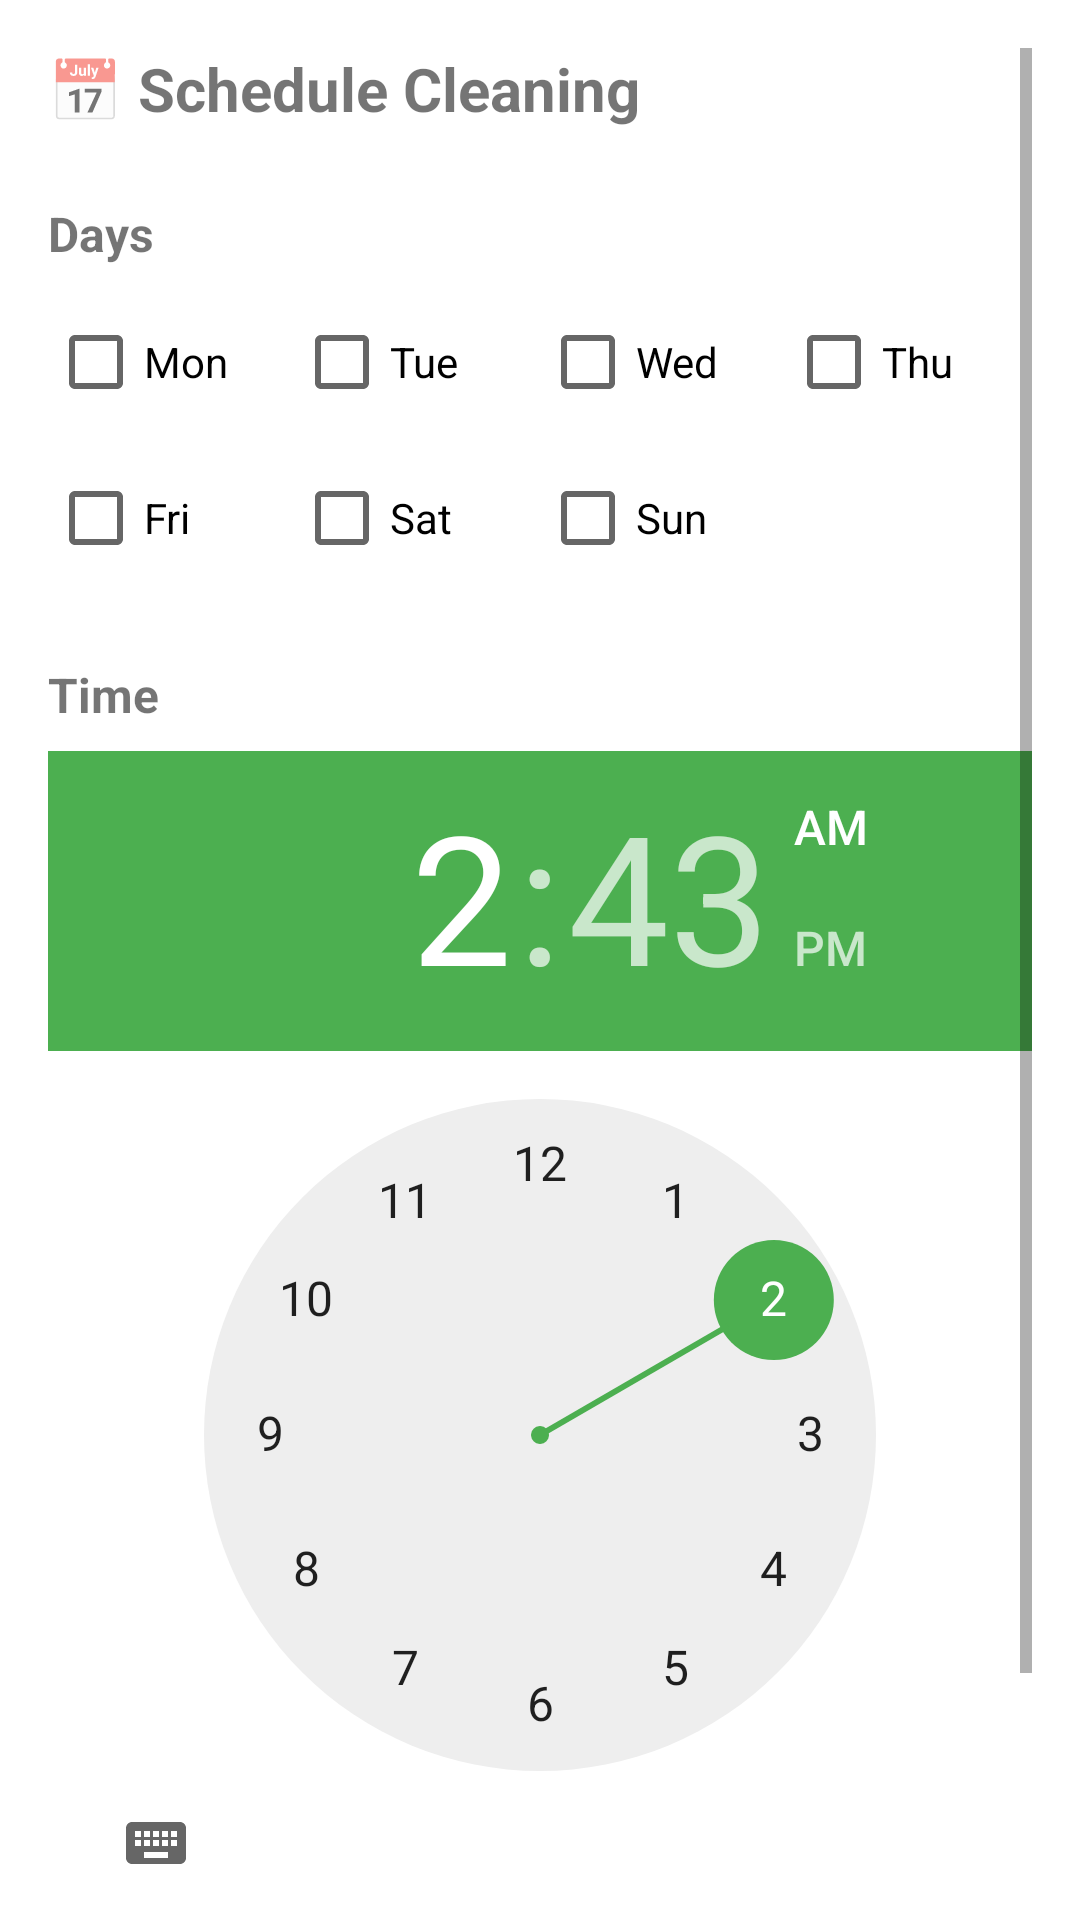

The Android layout XML behind this screen, and the referenced resources:
<!-- AndroidManifest.xml: application theme Theme.CongaAndroid -->
<!-- res/layout/activity_schedule.xml -->
<?xml version="1.0" encoding="utf-8"?>
<ScrollView xmlns:android="http://schemas.android.com/apk/res/android"
    android:layout_width="match_parent"
    android:layout_height="match_parent"
    android:padding="16dp">

    <LinearLayout
        android:layout_width="match_parent"
        android:layout_height="wrap_content"
        android:orientation="vertical">

        <TextView
            android:layout_width="wrap_content"
            android:layout_height="wrap_content"
            android:text="📅 Schedule Cleaning"
            android:textSize="20sp"
            android:textStyle="bold"
            android:layout_marginBottom="24dp" />

        <TextView
            android:layout_width="wrap_content"
            android:layout_height="wrap_content"
            android:text="Days"
            android:textSize="16sp"
            android:textStyle="bold"
            android:layout_marginBottom="8dp" />

        <LinearLayout android:layout_width="match_parent" android:layout_height="wrap_content"
            android:orientation="horizontal" android:layout_marginBottom="4dp">
            <CheckBox android:id="@+id/cbMon" android:layout_width="0dp"
                android:layout_height="wrap_content" android:layout_weight="1" android:text="Mon" />
            <CheckBox android:id="@+id/cbTue" android:layout_width="0dp"
                android:layout_height="wrap_content" android:layout_weight="1" android:text="Tue" />
            <CheckBox android:id="@+id/cbWed" android:layout_width="0dp"
                android:layout_height="wrap_content" android:layout_weight="1" android:text="Wed" />
            <CheckBox android:id="@+id/cbThu" android:layout_width="0dp"
                android:layout_height="wrap_content" android:layout_weight="1" android:text="Thu" />
        </LinearLayout>

        <LinearLayout android:layout_width="match_parent" android:layout_height="wrap_content"
            android:orientation="horizontal" android:layout_marginBottom="24dp">
            <CheckBox android:id="@+id/cbFri" android:layout_width="0dp"
                android:layout_height="wrap_content" android:layout_weight="1" android:text="Fri" />
            <CheckBox android:id="@+id/cbSat" android:layout_width="0dp"
                android:layout_height="wrap_content" android:layout_weight="1" android:text="Sat" />
            <CheckBox android:id="@+id/cbSun" android:layout_width="0dp"
                android:layout_height="wrap_content" android:layout_weight="1" android:text="Sun" />
            <View android:layout_width="0dp" android:layout_height="wrap_content"
                android:layout_weight="1" />
        </LinearLayout>

        <TextView
            android:layout_width="wrap_content"
            android:layout_height="wrap_content"
            android:text="Time"
            android:textSize="16sp"
            android:textStyle="bold"
            android:layout_marginBottom="8dp" />

        <TimePicker
            android:id="@+id/timePicker"
            android:layout_width="wrap_content"
            android:layout_height="wrap_content"
            android:layout_gravity="center_horizontal"
            android:layout_marginBottom="24dp" />

        <Button
            android:id="@+id/btnSaveSchedule"
            android:layout_width="match_parent"
            android:layout_height="56dp"
            android:text="💾 Save Schedule"
            style="@style/Widget.MaterialComponents.Button" />

    </LinearLayout>
</ScrollView>
<!-- resources referenced by this layout -->
<resources>
  <style name="Theme.CongaAndroid" parent="Theme.MaterialComponents.DayNight.DarkActionBar">
          <item name="colorPrimary">@color/primary</item>
          <item name="colorPrimaryDark">@color/primary_dark</item>
          <item name="colorAccent">@color/accent</item>
      </style>
  <color name="primary">#FF1565C0</color>
  <color name="primary_dark">#FF0D47A1</color>
  <color name="accent">#FF4CAF50</color>
</resources>
